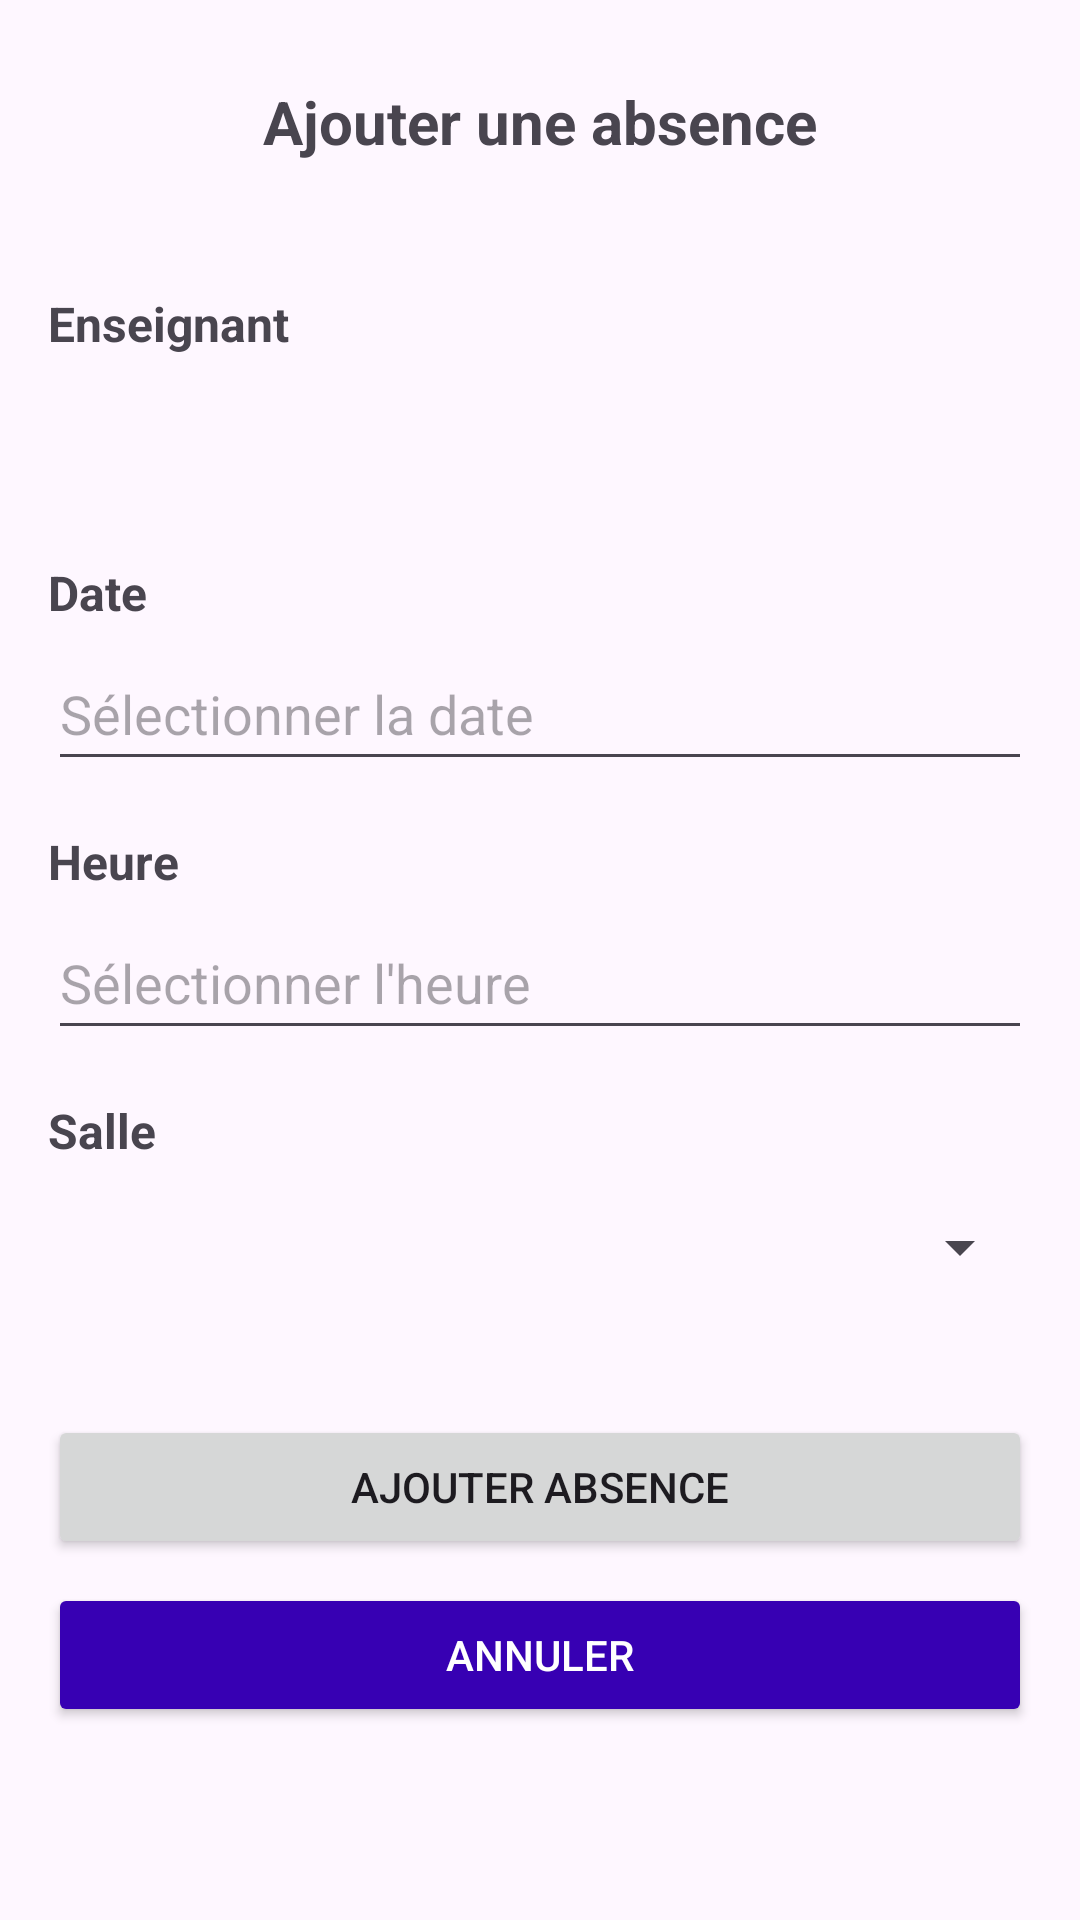

Android layout source for this screen:
<!-- AndroidManifest.xml: application theme Theme.GestionAbsence -->
<!-- res/layout/activity_add_absence.xml -->
<?xml version="1.0" encoding="utf-8"?>
<LinearLayout xmlns:android="http://schemas.android.com/apk/res/android"
    android:layout_width="match_parent"
    android:layout_height="wrap_content"
    android:orientation="vertical"
    android:padding="16dp">

    <TextView
        android:id="@+id/titleTextView"
        android:layout_width="match_parent"
        android:layout_height="65dp"
        android:gravity="center"
        android:paddingBottom="16dp"
        android:text="Ajouter une absence"
        android:textSize="20sp"
        android:textStyle="bold" />

    <TextView
        android:id="@+id/teacherLabel"
        android:layout_width="match_parent"
        android:layout_height="wrap_content"
        android:text="Enseignant"
        android:textSize="16sp"
        android:textStyle="bold"
        android:layout_marginTop="16dp"
        android:paddingBottom="4dp" />

    <Spinner
        android:id="@+id/teacherSpinner"
        android:layout_width="378dp"
        android:layout_height="48dp" />

    <TextView
        android:id="@+id/dateLabel"
        android:layout_width="match_parent"
        android:layout_height="wrap_content"
        android:text="Date"
        android:textSize="16sp"
        android:textStyle="bold"
        android:layout_marginTop="16dp"
        android:paddingBottom="4dp" />

    <androidx.appcompat.widget.AppCompatEditText
        android:id="@+id/dateEditText"
        android:layout_width="match_parent"
        android:layout_height="wrap_content"
        android:clickable="true"
        android:focusable="false"
        android:hint="Sélectionner la date"
        android:inputType="none"
        android:minHeight="48dp" />

    <TextView
        android:id="@+id/timeLabel"
        android:layout_width="match_parent"
        android:layout_height="wrap_content"
        android:text="Heure"
        android:textSize="16sp"
        android:textStyle="bold"
        android:layout_marginTop="16dp"
        android:paddingBottom="4dp" />

    <androidx.appcompat.widget.AppCompatEditText
        android:id="@+id/timeEditText"
        android:layout_width="match_parent"
        android:layout_height="wrap_content"
        android:clickable="true"
        android:focusable="false"
        android:hint="Sélectionner l'heure"
        android:inputType="none"
        android:minHeight="48dp" />

    <TextView
        android:id="@+id/SalleLabel"
        android:layout_width="match_parent"
        android:layout_height="wrap_content"
        android:text="Salle"
        android:textSize="16sp"
        android:textStyle="bold"
        android:layout_marginTop="16dp"
        android:paddingBottom="4dp" />

    <Spinner
        android:id="@+id/classroomSpinner"
        android:layout_width="match_parent"
        android:layout_height="wrap_content"
        android:layout_marginBottom="16dp"
        android:minHeight="48dp" />

    <Button
        android:id="@+id/addAbsenceButton"
        android:layout_width="match_parent"
        android:layout_height="wrap_content"
        android:layout_marginTop="16dp"
        android:text="Ajouter Absence" />

    <Button
        android:id="@+id/cancelButton"
        android:layout_width="match_parent"
        android:layout_height="wrap_content"
        android:layout_marginTop="8dp"
        android:text="Annuler"
        android:textColor="@color/white"
        android:backgroundTint="@color/colorPrimaryDark" />


</LinearLayout>
<!-- resources referenced by this layout -->
<resources>
  <color name="white">#FFFFFFFF</color>
  <style name="Theme.GestionAbsence" parent="Base.Theme.GestionAbsence" />
  <style name="Base.Theme.GestionAbsence" parent="Theme.Material3.DayNight.NoActionBar">
          <item name="colorPrimary">@color/primaryColor</item>
          <item name="colorPrimaryDark">@color/primaryColorDark</item>
          <item name="colorAccent">@color/primaryColorLight</item>
      </style>
  <color name="primaryColor">#006FFF</color>
  <color name="primaryColorDark">#0077FF</color>
  <color name="primaryColorLight">#067BFD</color>
  <!-- not gathered from this repository: default colours our renderer supplied (Android Studio template values) -->
  <color name="colorPrimaryDark">#FF3700B3</color>
</resources>
